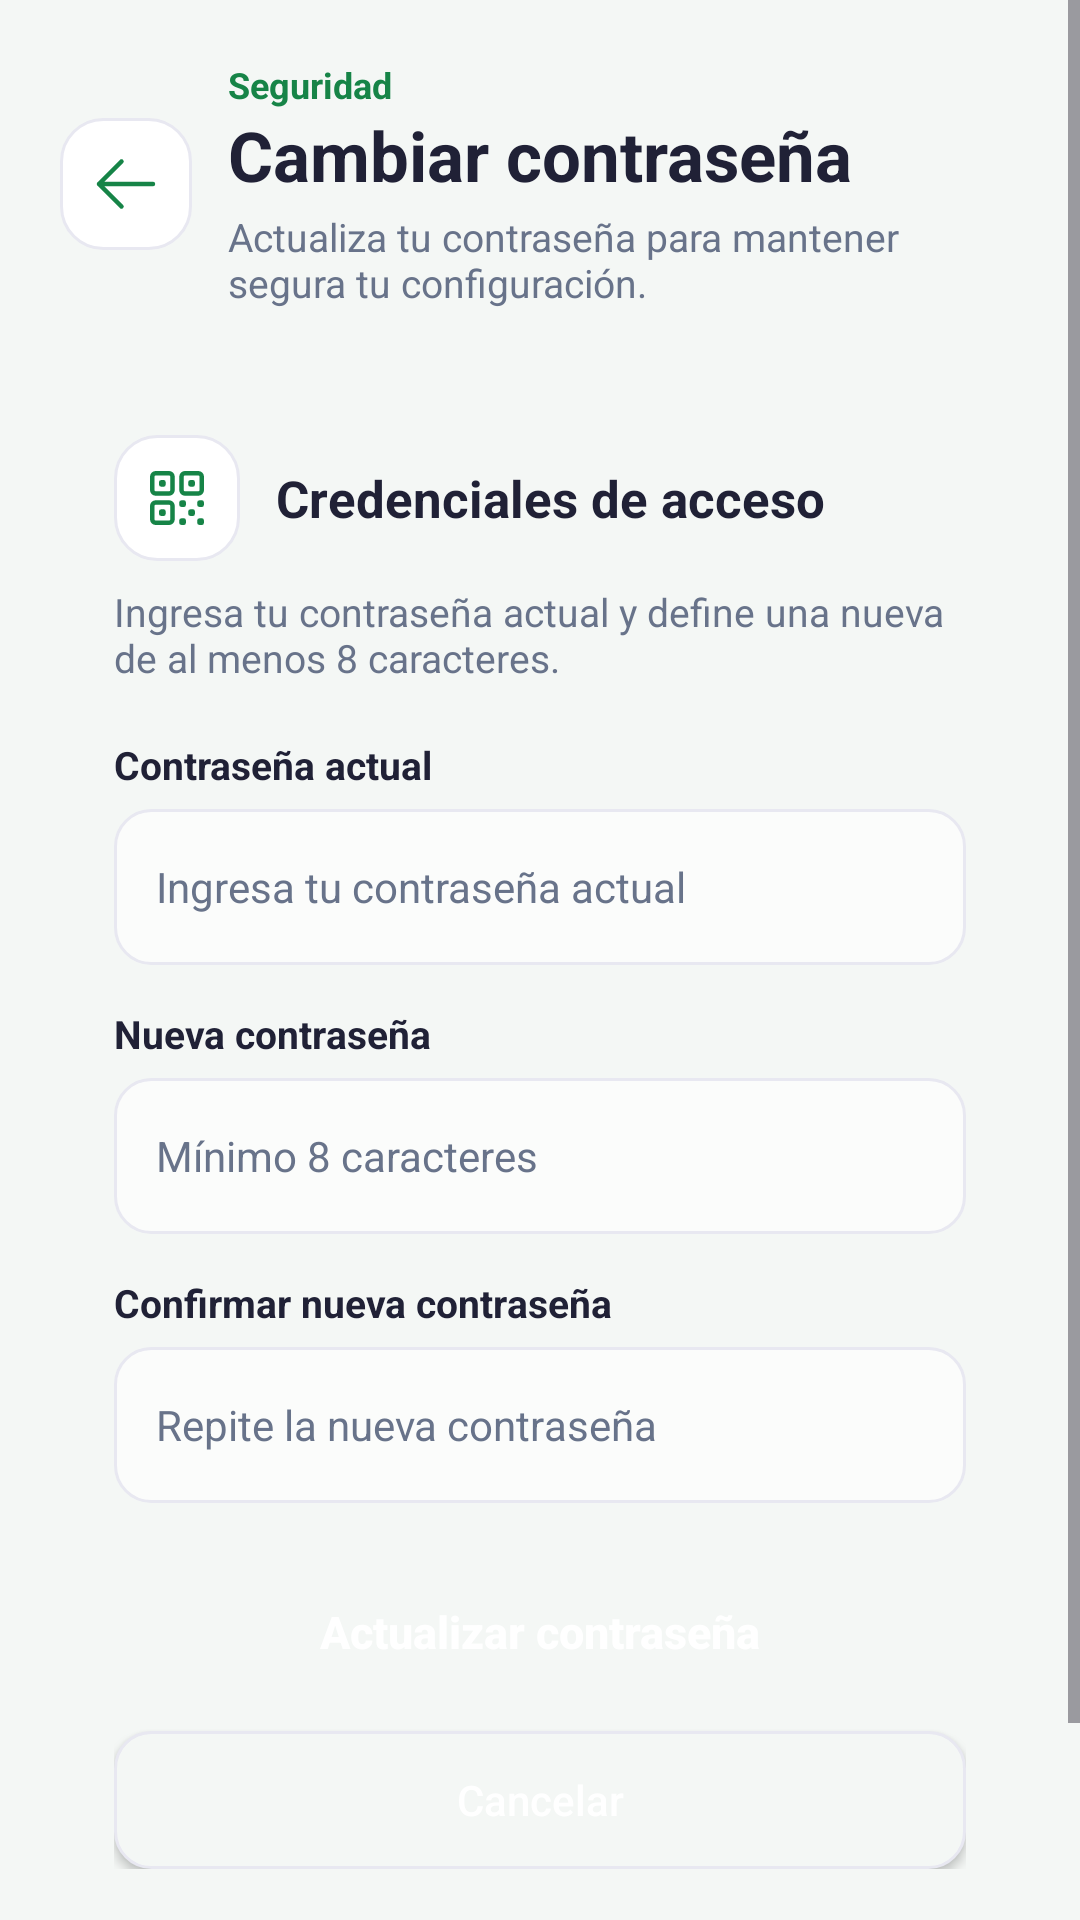

Write the Android layout XML for this screen, with the resource values it uses.
<!-- AndroidManifest.xml: application theme Theme.ContainerQR -->
<!-- res/layout/activity_cambiar_password.xml -->
<?xml version="1.0" encoding="utf-8"?>
<ScrollView xmlns:android="http://schemas.android.com/apk/res/android"
    android:id="@+id/scrollCambiarPassword"
    android:layout_width="match_parent"
    android:layout_height="match_parent"
    android:background="@color/surface_app"
    android:fillViewport="true"
    xmlns:app="http://schemas.android.com/apk/res-auto"
    android:clipToPadding="false">

    <LinearLayout
        android:layout_width="match_parent"
        android:layout_height="match_parent"
        android:orientation="vertical"
        android:padding="20dp">

        <LinearLayout
            android:layout_width="match_parent"
            android:layout_height="wrap_content"
            android:gravity="center_vertical"
            android:orientation="horizontal"
            android:layout_marginBottom="24dp">

            <ImageButton
                android:id="@+id/btnVolverPassword"
                android:layout_width="44dp"
                android:layout_height="44dp"
                android:background="@drawable/bg_icon_surface"
                android:src="@drawable/arrow_left"
                android:scaleType="center"
                android:padding="12dp"
                android:contentDescription="Volver"
                app:tint="@color/primary" />

            <LinearLayout
                android:layout_width="0dp"
                android:layout_height="wrap_content"
                android:layout_weight="1"
                android:orientation="vertical"
                android:paddingStart="12dp">

                <TextView
                    android:layout_width="match_parent"
                    android:layout_height="wrap_content"
                    android:text="Seguridad"
                    android:textColor="@color/primary"
                    android:textSize="12sp"
                    android:textStyle="bold" />

                <TextView
                    android:layout_width="match_parent"
                    android:layout_height="wrap_content"
                    android:text="Cambiar contraseña"
                    android:textColor="@color/text_primary"
                    android:textSize="23sp"
                    android:textStyle="bold" />

                <TextView
                    android:layout_width="match_parent"
                    android:layout_height="wrap_content"
                    android:layout_marginTop="3dp"
                    android:text="Actualiza tu contraseña para mantener segura tu configuración."
                    android:textColor="@color/text_secondary"
                    android:textSize="13sp" />
            </LinearLayout>
        </LinearLayout>

        <LinearLayout
            android:layout_width="match_parent"
            android:layout_height="wrap_content"
            android:background="@drawable/bg_card"
            android:elevation="2dp"
            android:orientation="vertical"
            android:padding="18dp">

            <LinearLayout
                android:layout_width="match_parent"
                android:layout_height="wrap_content"
                android:gravity="center_vertical"
                android:orientation="horizontal"
                android:layout_marginBottom="8dp">

                <ImageView
                    android:layout_width="42dp"
                    android:layout_height="42dp"
                    android:padding="9dp"
                    android:src="@drawable/qr"
                    android:background="@drawable/bg_icon_surface"
                    android:contentDescription="Seguridad"
                    app:tint="@color/primary" />

                <TextView
                    android:layout_width="0dp"
                    android:layout_height="wrap_content"
                    android:layout_weight="1"
                    android:layout_marginStart="12dp"
                    android:text="Credenciales de acceso"
                    android:textColor="@color/text_primary"
                    android:textSize="17sp"
                    android:textStyle="bold" />
            </LinearLayout>

            <TextView
                android:layout_width="match_parent"
                android:layout_height="wrap_content"
                android:layout_marginBottom="18dp"
                android:text="Ingresa tu contraseña actual y define una nueva de al menos 8 caracteres."
                android:textColor="@color/text_secondary"
                android:textSize="13sp" />

            <TextView
                android:layout_width="match_parent"
                android:layout_height="wrap_content"
                android:layout_marginBottom="6dp"
                android:text="Contraseña actual"
                android:textColor="@color/text_primary"
                android:textSize="13sp"
                android:textStyle="bold" />

            <EditText
                android:id="@+id/edtPasswordActual"
                android:layout_width="match_parent"
                android:layout_height="52dp"
                android:layout_marginBottom="14dp"
                android:background="@drawable/bg_input"
                android:hint="Ingresa tu contraseña actual"
                android:inputType="textPassword"
                android:paddingStart="14dp"
                android:paddingEnd="14dp"
                android:singleLine="true"
                android:textColor="@color/text_primary"
                android:textColorHint="@color/text_secondary"
                android:textSize="14sp" />

            <TextView
                android:layout_width="match_parent"
                android:layout_height="wrap_content"
                android:layout_marginBottom="6dp"
                android:text="Nueva contraseña"
                android:textColor="@color/text_primary"
                android:textSize="13sp"
                android:textStyle="bold" />

            <EditText
                android:id="@+id/edtPasswordNueva"
                android:layout_width="match_parent"
                android:layout_height="52dp"
                android:layout_marginBottom="14dp"
                android:background="@drawable/bg_input"
                android:hint="Mínimo 8 caracteres"
                android:inputType="textPassword"
                android:paddingStart="14dp"
                android:paddingEnd="14dp"
                android:singleLine="true"
                android:textColor="@color/text_primary"
                android:textColorHint="@color/text_secondary"
                android:textSize="14sp" />

            <TextView
                android:layout_width="match_parent"
                android:layout_height="wrap_content"
                android:layout_marginBottom="6dp"
                android:text="Confirmar nueva contraseña"
                android:textColor="@color/text_primary"
                android:textSize="13sp"
                android:textStyle="bold" />

            <EditText
                android:id="@+id/edtPasswordConfirmacion"
                android:layout_width="match_parent"
                android:layout_height="52dp"
                android:layout_marginBottom="18dp"
                android:background="@drawable/bg_input"
                android:hint="Repite la nueva contraseña"
                android:inputType="textPassword"
                android:paddingStart="14dp"
                android:paddingEnd="14dp"
                android:singleLine="true"
                android:textColor="@color/text_primary"
                android:textColorHint="@color/text_secondary"
                android:textSize="14sp" />

            <Button
                android:id="@+id/btnGuardarPassword"
                android:layout_width="match_parent"
                android:layout_height="50dp"
                android:background="@drawable/bg_button_primary"
                android:backgroundTint="@null"
                android:text="Actualizar contraseña"
                android:textAllCaps="false"
                android:textColor="@color/white"
                android:textSize="15sp"
                android:textStyle="bold" />

            <Button
                android:id="@+id/btnCancelarPassword"
                android:layout_width="match_parent"
                android:layout_height="46dp"
                android:layout_marginTop="8dp"
                android:background="@drawable/bg_button_secondary"
                android:backgroundTint="@null"
                android:text="Cancelar"
                android:textAllCaps="false"
                android:textColor="@color/white"
                android:textSize="14sp" />
        </LinearLayout>

        <Space
            android:layout_width="match_parent"
            android:layout_height="0dp"
            android:layout_weight="1" />

        <TextView
            android:layout_width="match_parent"
            android:layout_height="wrap_content"
            android:layout_marginTop="28dp"
            android:layout_marginBottom="8dp"
            android:gravity="center"
            android:text="@string/brand_footer"
            android:textColor="@color/text_secondary"
            android:textSize="12sp" />
    </LinearLayout>
</ScrollView>
<!-- resources referenced by this layout -->
<resources>
  <color name="primary">#168447</color>
  <color name="surface_app">#F4F7F5</color>
  <color name="text_primary">#202136</color>
  <color name="text_secondary">#68738A</color>
  <color name="white">#FFFFFFFF</color>
  <!-- drawable arrow_left (drawable) -->
  <vector xmlns:android="http://schemas.android.com/apk/res/android" android:autoMirrored="true" android:height="24dp" android:viewportHeight="24" android:viewportWidth="24" android:width="24dp">
        
      <path android:fillColor="#00000000" android:pathData="M10.5,19.5 L3,12m0,0 l7.5,-7.5M3,12h18" android:strokeColor="#FF000000" android:strokeLineCap="round" android:strokeLineJoin="round" android:strokeWidth="1.5"/>
      
  </vector>
  <!-- drawable bg_button_secondary (drawable) -->
  <?xml version="1.0" encoding="utf-8"?>
  <shape xmlns:android="http://schemas.android.com/apk/res/android">
      <solid android:color="#FFF4F7F5" />
      <corners android:radius="12dp" />
      <stroke android:width="1dp" android:color="@color/border" />
  </shape>
  <!-- drawable bg_icon_surface (drawable) -->
  <?xml version="1.0" encoding="utf-8"?>
  <shape xmlns:android="http://schemas.android.com/apk/res/android">
      <solid android:color="@color/surface_card" />
      <corners android:radius="14dp" />
      <stroke android:width="1dp" android:color="@color/border" />
  </shape>
  <!-- drawable bg_input (drawable) -->
  <?xml version="1.0" encoding="utf-8"?>
  <shape xmlns:android="http://schemas.android.com/apk/res/android">
      <solid android:color="#FFFBFCFB" />
      <corners android:radius="12dp" />
      <stroke android:width="1dp" android:color="@color/border" />
  </shape>
  <!-- drawable qr (drawable) -->
  <vector xmlns:android="http://schemas.android.com/apk/res/android"
      android:autoMirrored="true"
      android:height="24dp"
      android:viewportHeight="24"
      android:viewportWidth="24"
      android:width="24dp">
        
      <path android:fillColor="#00000000" android:pathData="M3.75,4.875c0,-0.621 0.504,-1.125 1.125,-1.125h4.5c0.621,0 1.125,0.504 1.125,1.125v4.5c0,0.621 -0.504,1.125 -1.125,1.125h-4.5A1.125,1.125 0,0 1,3.75 9.375v-4.5ZM3.75,14.625c0,-0.621 0.504,-1.125 1.125,-1.125h4.5c0.621,0 1.125,0.504 1.125,1.125v4.5c0,0.621 -0.504,1.125 -1.125,1.125h-4.5a1.125,1.125 0,0 1,-1.125 -1.125v-4.5ZM13.5,4.875c0,-0.621 0.504,-1.125 1.125,-1.125h4.5c0.621,0 1.125,0.504 1.125,1.125v4.5c0,0.621 -0.504,1.125 -1.125,1.125h-4.5A1.125,1.125 0,0 1,13.5 9.375v-4.5Z" android:strokeColor="#FF000000" android:strokeLineCap="round" android:strokeLineJoin="round" android:strokeWidth="1.5"/>
        
      <path android:fillColor="#00000000" android:pathData="M6.75,6.75h0.75v0.75h-0.75v-0.75ZM6.75,16.5h0.75v0.75h-0.75v-0.75ZM16.5,6.75h0.75v0.75h-0.75v-0.75ZM13.5,13.5h0.75v0.75h-0.75v-0.75ZM13.5,19.5h0.75v0.75h-0.75v-0.75ZM19.5,13.5h0.75v0.75h-0.75v-0.75ZM19.5,19.5h0.75v0.75h-0.75v-0.75ZM16.5,16.5h0.75v0.75h-0.75v-0.75Z" android:strokeColor="#FF000000" android:strokeLineCap="round" android:strokeLineJoin="round" android:strokeWidth="1.5"/>
      
  </vector>
  <string name="brand_footer">Payin · Powered Bylaba Projects</string>
  <style name="Theme.ContainerQR" parent="Base.Theme.ContainerQR" />
  <color name="border">#E8E8F1</color>
  <color name="surface_card">#FFFFFFFF</color>
  <style name="Base.Theme.ContainerQR" parent="Theme.Material3.Light.NoActionBar">
          <item name="colorPrimary">@color/primary</item>
          <item name="colorOnPrimary">@color/white</item>
  
          <item name="colorSecondary">@color/primary</item>
          <item name="colorOnSecondary">@color/white</item>
  
          <item name="colorTertiary">@color/primary</item>
  
          <item name="android:colorAccent">@color/primary</item>
          <item name="android:statusBarColor">@color/surface_app</item>
          <item name="android:navigationBarColor">@color/surface_app</item>
          <item name="android:windowLightStatusBar">true</item>
          <item name="android:windowBackground">@color/surface_app</item>
      </style>
</resources>
